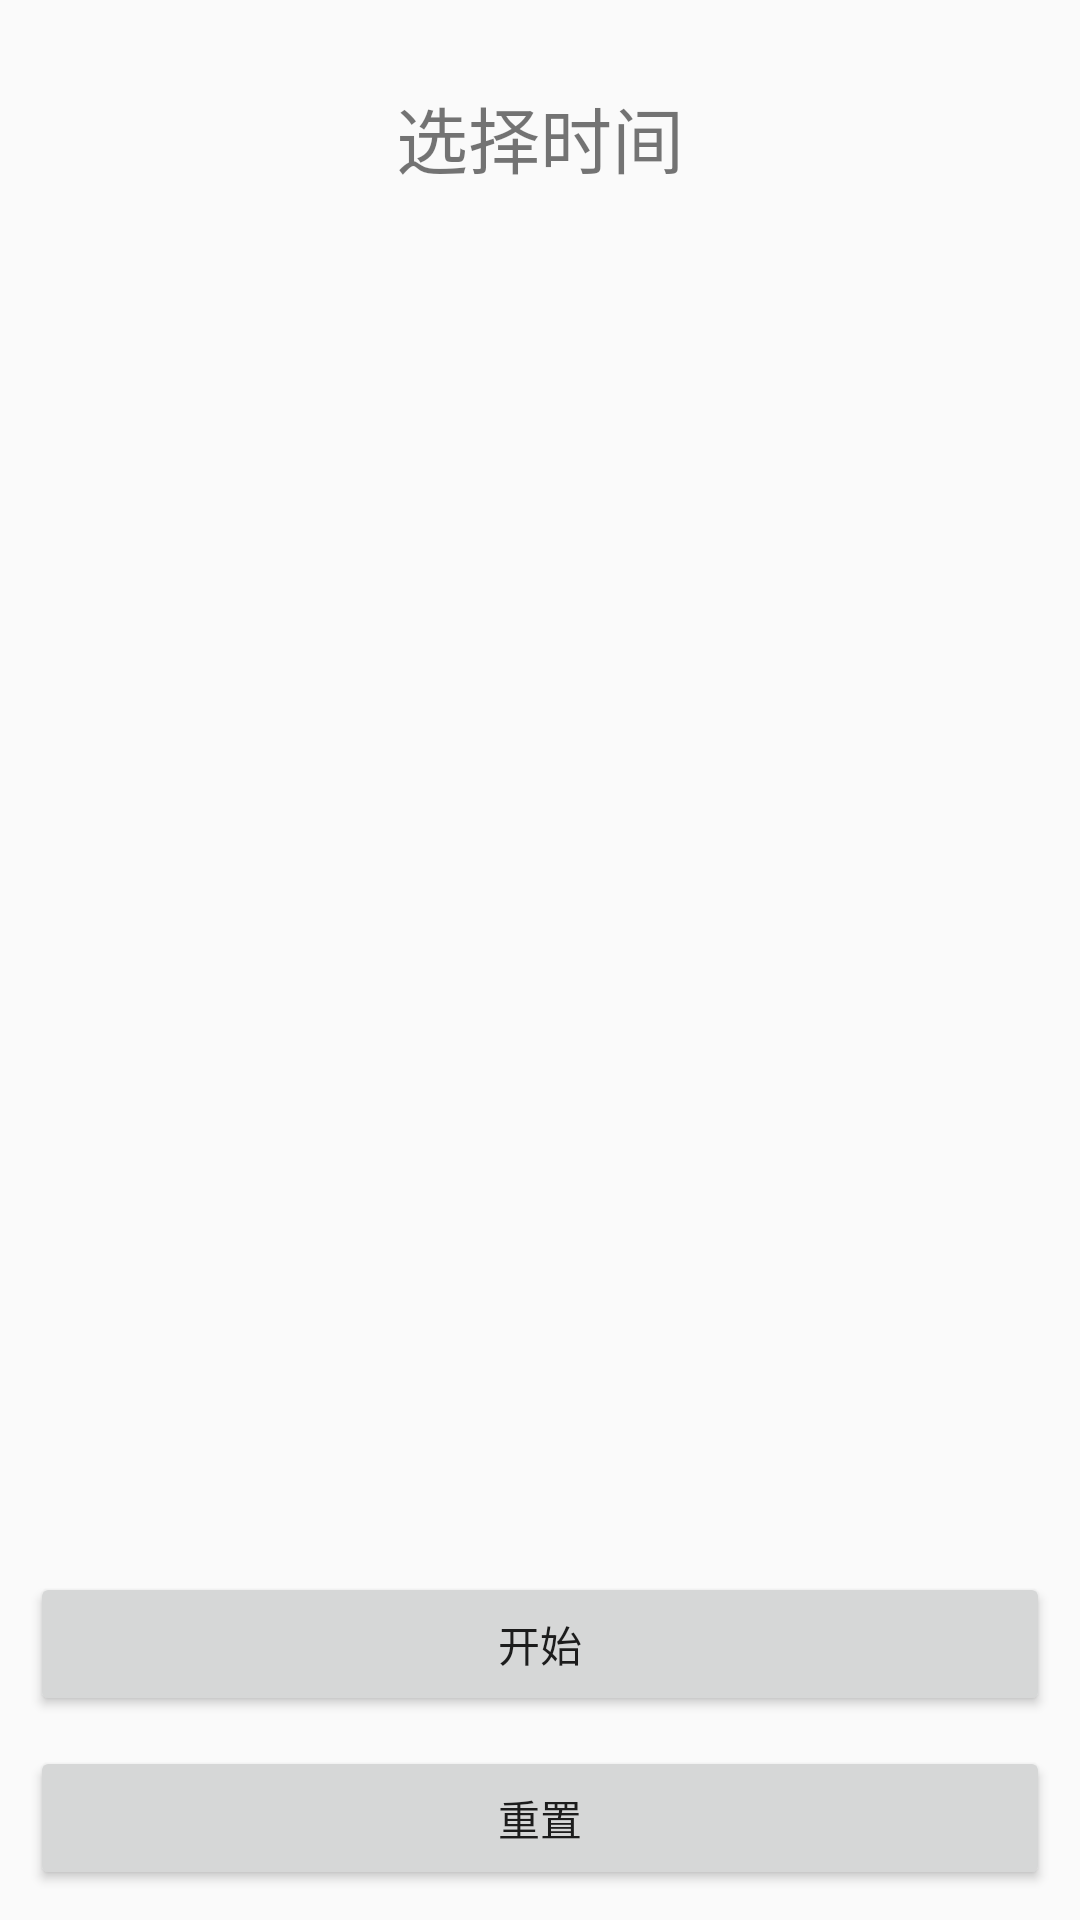

Write the Android layout XML for this screen, with the resource values it uses.
<!-- AndroidManifest.xml: application theme AppTheme -->
<!-- res/layout/activity_countdown.xml -->
<?xml version="1.0" encoding="utf-8"?>
<RelativeLayout xmlns:android="http://schemas.android.com/apk/res/android"
    android:orientation="vertical"
    android:layout_width="match_parent"
    android:layout_height="match_parent">

    <TextView
        android:id="@+id/date_tv"
        android:layout_width="match_parent"
        android:layout_height="wrap_content"
        android:layout_marginTop="20dp"
        android:gravity="center"
        android:paddingBottom="8dp"
        android:paddingTop="8dp"
        android:text="选择时间"
        android:textSize="24sp"
        android:onClick="showTimePicker"/>

    <Button
        android:layout_width="match_parent"
        android:layout_height="wrap_content"
        android:text="开始"
        android:onClick="start"
        android:layout_above="@+id/mBtnReset"
        android:layout_marginLeft="10dp"
        android:layout_marginRight="10dp"/>

    <Button
        android:id="@+id/mBtnReset"
        android:layout_width="match_parent"
        android:layout_height="wrap_content"
        android:layout_alignParentBottom="true"
        android:layout_margin="10dp"
        android:onClick="reset"
        android:text="重置" />
</RelativeLayout>
<!-- resources referenced by this layout -->
<resources>
  <style name="AppTheme" parent="Theme.AppCompat.Light.DarkActionBar">
          
          <item name="colorPrimary">@color/colorPrimary</item>
          <item name="colorPrimaryDark">@color/colorPrimaryDark</item>
          <item name="colorAccent">@color/colorAccent</item>
      </style>
  <color name="colorPrimary">#3F51B5</color>
  <color name="colorPrimaryDark">#303F9F</color>
  <color name="colorAccent">#FF4081</color>
</resources>
